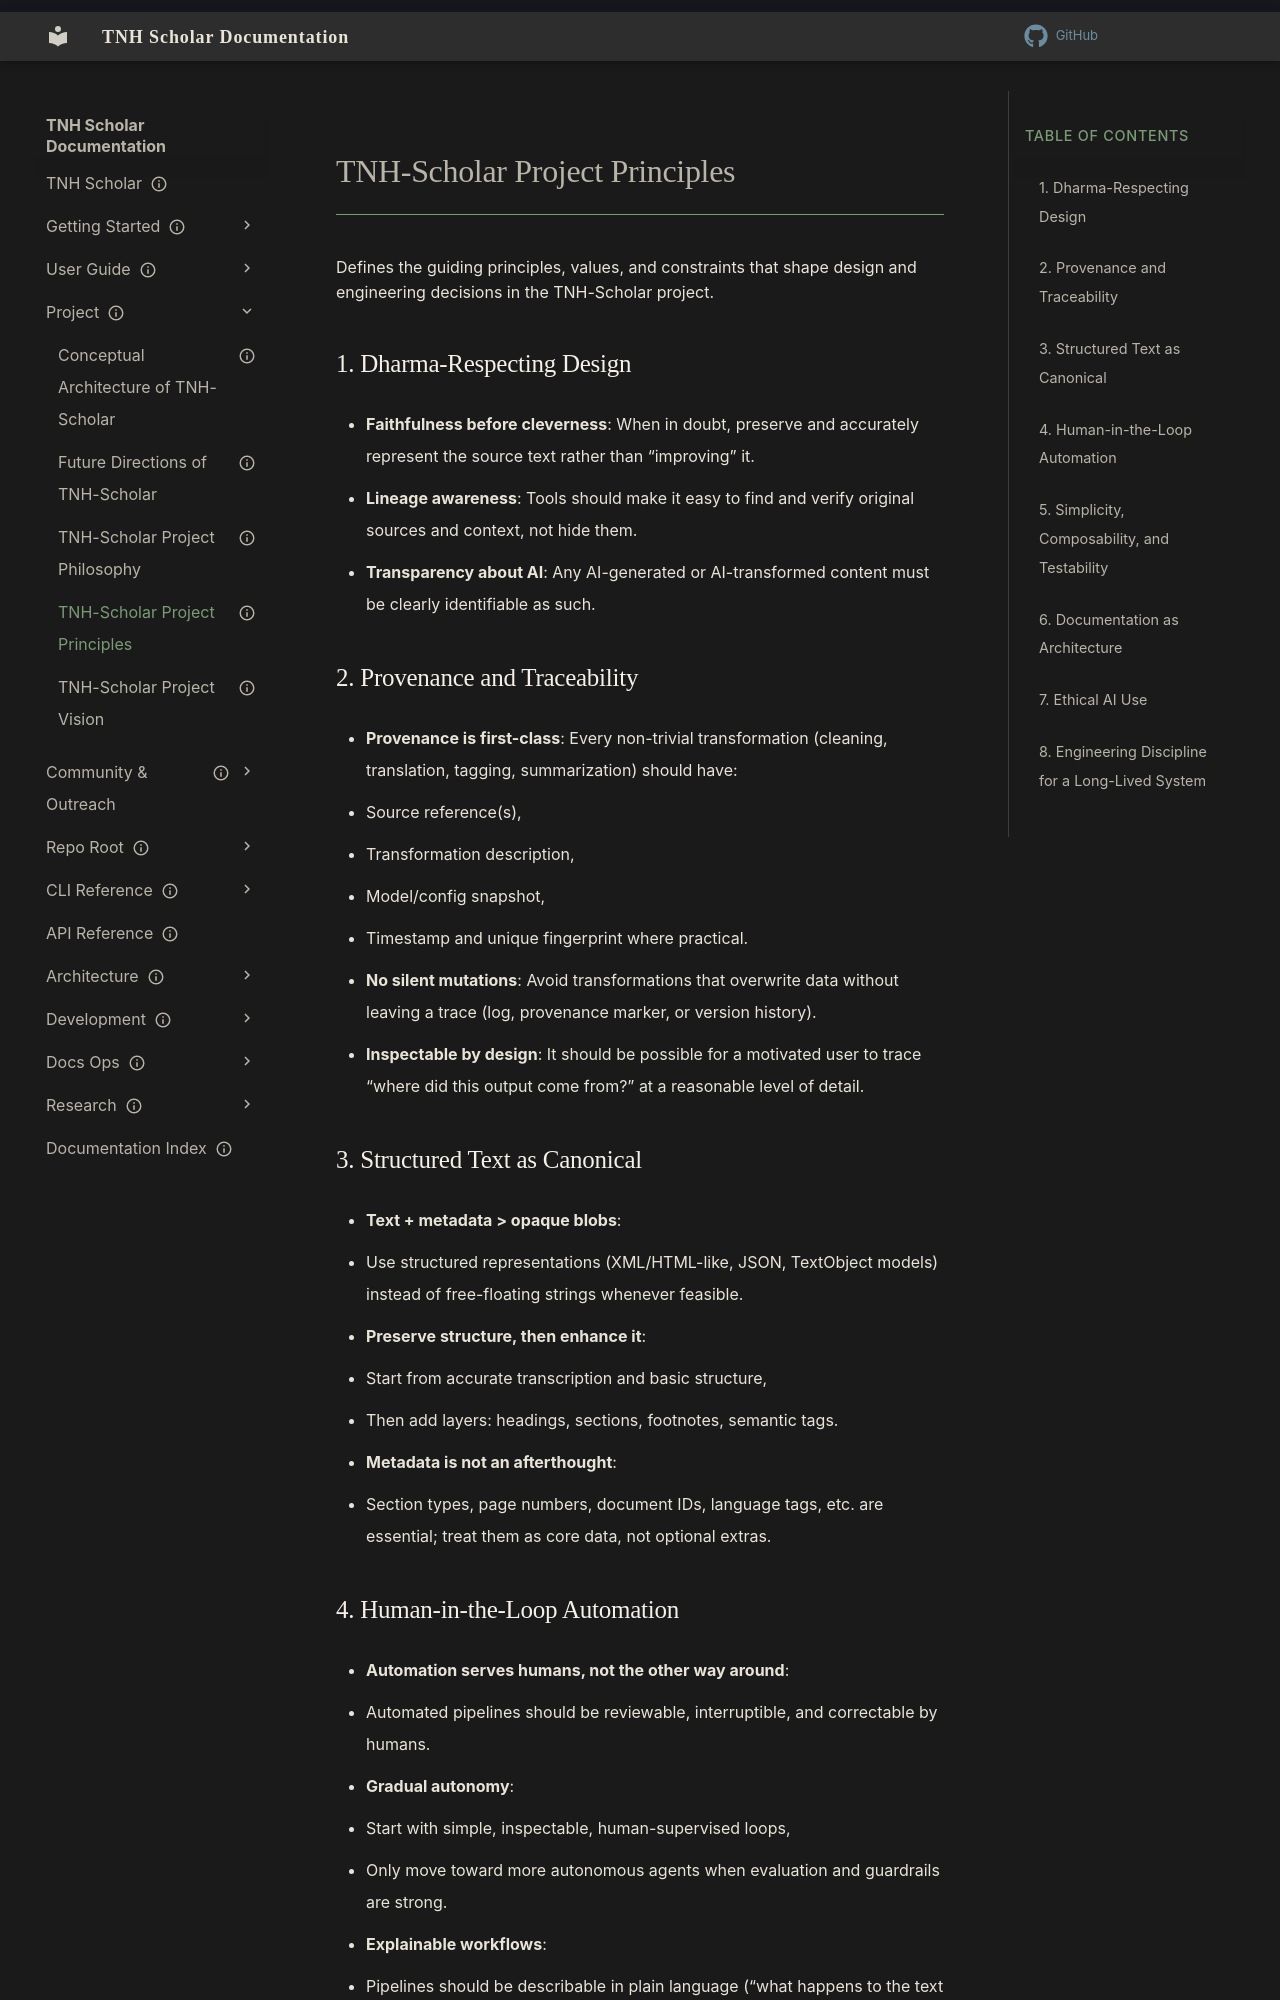

repository: aaronksolomon/tnh-scholar · page: project/principles/index.html · generator: mkdocs

---
title: "TNH-Scholar Project Principles"
description: "Guiding principles, values, and constraints for design and engineering decisions in TNH-Scholar."
owner: "Project Leadership"
author: "Aaron Solomon"
status: current
created: "2025-12-11"
updated: "2025-12-11"
---
# TNH-Scholar Project Principles

Defines the guiding principles, values, and constraints that shape design and engineering decisions in the TNH-Scholar project.

## 1. Dharma-Respecting Design

- **Faithfulness before cleverness**: When in doubt, preserve and accurately represent the source text rather than “improving” it.
- **Lineage awareness**: Tools should make it easy to find and verify original sources and context, not hide them.
- **Transparency about AI**: Any AI-generated or AI-transformed content must be clearly identifiable as such.

## 2. Provenance and Traceability

- **Provenance is first-class**: Every non-trivial transformation (cleaning, translation, tagging, summarization) should have:
  - Source reference(s),
  - Transformation description,
  - Model/config snapshot,
  - Timestamp and unique fingerprint where practical.
- **No silent mutations**: Avoid transformations that overwrite data without leaving a trace (log, provenance marker, or version history).
- **Inspectable by design**: It should be possible for a motivated user to trace “where did this output come from?” at a reasonable level of detail.

## 3. Structured Text as Canonical

- **Text + metadata > opaque blobs**:
  - Use structured representations (XML/HTML-like, JSON, TextObject models) instead of free-floating strings whenever feasible.
- **Preserve structure, then enhance it**:
  - Start from accurate transcription and basic structure,
  - Then add layers: headings, sections, footnotes, semantic tags.
- **Metadata is not an afterthought**:
  - Section types, page numbers, document IDs, language tags, etc. are essential; treat them as core data, not optional extras.
